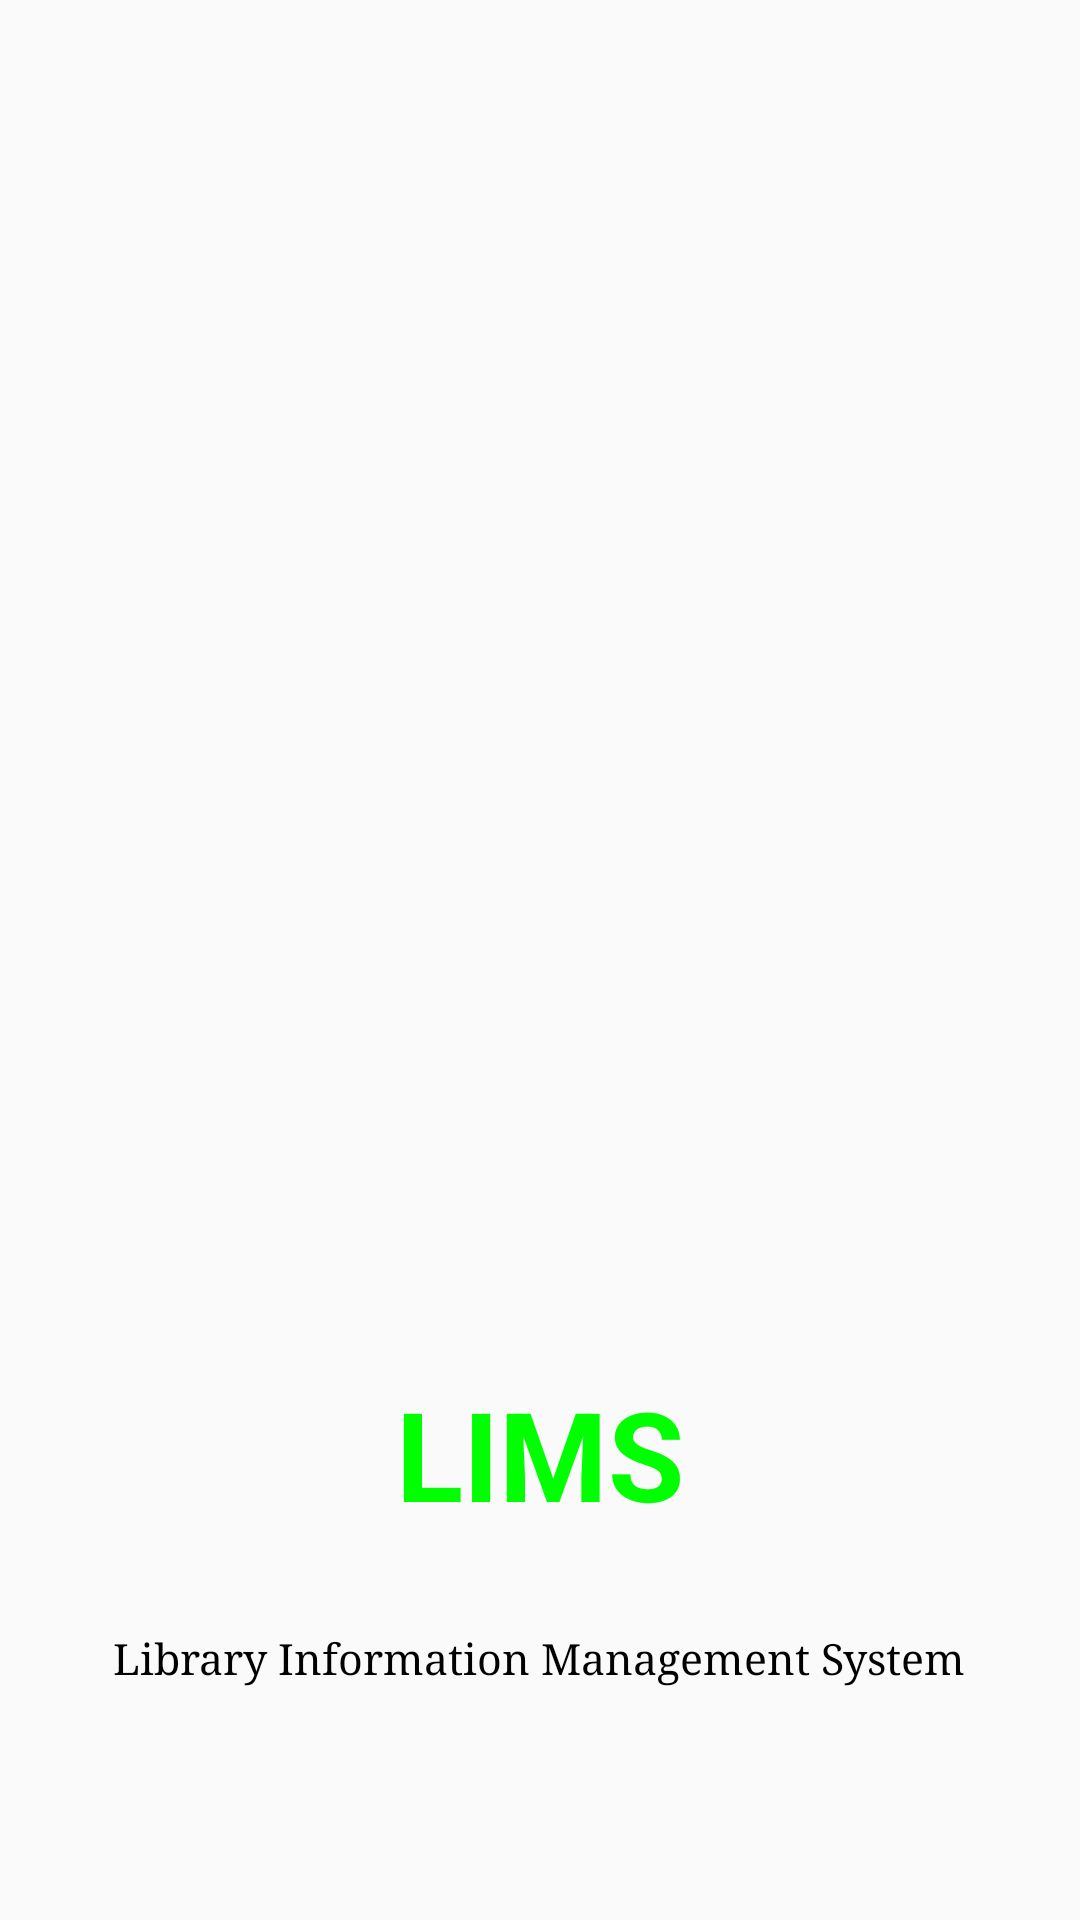

Write the Android layout XML for this screen, with the resource values it uses.
<!-- AndroidManifest.xml: application theme AppTheme -->
<!-- res/layout/activity_firstpage.xml -->
<?xml version="1.0" encoding="utf-8"?>
<RelativeLayout xmlns:android="http://schemas.android.com/apk/res/android"
    xmlns:tools="http://schemas.android.com/tools"
    android:layout_width="match_parent"
    android:layout_height="match_parent"
    android:paddingBottom="@dimen/activity_vertical_margin"
    android:paddingLeft="@dimen/activity_horizontal_margin"
    android:paddingRight="@dimen/activity_horizontal_margin"
    android:paddingTop="@dimen/activity_vertical_margin"
    tools:context="com.example.boopathyraj.lims.Firstpage">

    <TextView
        android:layout_width="wrap_content"
        android:layout_height="wrap_content"
        android:text="Library Information Management System"
        android:textSize="7pt"
        android:textColor="#000000"
        android:fontFamily="serif"
        android:id="@+id/textView1"
        android:layout_marginBottom="62dp"
        android:layout_alignParentBottom="true"
        android:layout_centerHorizontal="true" />

    <TextView
        android:layout_width="wrap_content"
        android:layout_height="wrap_content"
        android:textAppearance="?android:attr/textAppearanceLarge"
        android:text="LIMS"
        android:textSize="20pt"
        android:textColor="#00ff00"
        android:textStyle="bold"
        android:fontFamily="sans-serif"
        android:id="@+id/textView"
        android:layout_alignBottom="@+id/textView1"
        android:layout_centerHorizontal="true"
        android:layout_marginBottom="50dp" />

    <ImageView
        android:layout_width="200dp"
        android:layout_height="200dp"
        android:layout_marginTop="48dp"
        android:src="@drawable/book"
        android:id="@+id/lib"
        android:layout_alignParentTop="true"
        android:layout_centerHorizontal="true" />

</RelativeLayout>
<!-- resources referenced by this layout -->
<resources>
  <dimen name="activity_horizontal_margin">16dp</dimen>
  <dimen name="activity_vertical_margin">16dp</dimen>
  <style name="AppTheme" parent="Theme.AppCompat.Light.DarkActionBar">
          
          <item name="colorPrimary">@color/colorPrimary</item>
          <item name="colorPrimaryDark">@color/colorPrimaryDark</item>
          <item name="colorAccent">@color/colorAccent</item>
      </style>
  <color name="colorPrimary">#3F51B5</color>
  <color name="colorPrimaryDark">#303F9F</color>
  <color name="colorAccent">#FF4081</color>
</resources>
